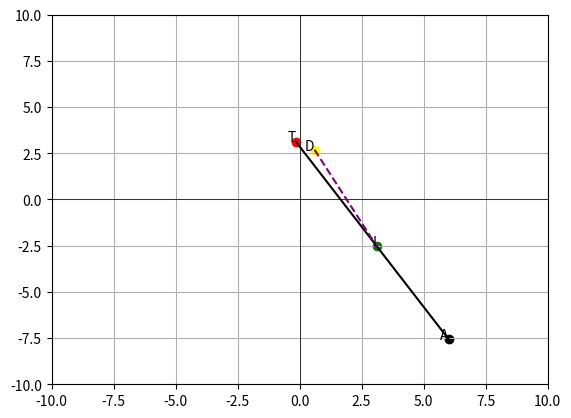

The matplotlib source for this figure:
# -------------------------------------------------------------------------------
# This is the second version of the algorithm. In this case the attacker can have 
# a different y value thatn the defense. 
# -------------------------------------------------------------------------------

import matplotlib.pyplot as plt
import numpy as np
import math
import random 
import pandas as pd

# 1. Create Points
# Set seed for reproducibility
# random.seed(42) 

class Point: 
    def __init__(self, type):
        self.type = type
        self.coordinates = np.array([0, 0])

    def create_target(self):
        x = random.uniform(-3.0, 3.0)
        y = random.uniform(2.0, 6.0)
        self.coordinates = np.array([x, y])
        return self.coordinates
    
    def create_defense(self, target):
        x = random.uniform(target.coordinates[0] - 1.5, target.coordinates[0] + 1.5)
        y = random.uniform(target.coordinates[1] - 1.5, target.coordinates[1]-0.1)
        self.coordinates = np.array([x, y])
        return self.coordinates
    
    def create_attack(self, target, defense):
        x_side1 = random.uniform(-9.0, target.coordinates[0] - 2)
        x_side2 = random.uniform(target.coordinates[0] + 2, 9.0)
        y_deep = random.uniform(-9.0, target.coordinates[1] - 0.1)
        x_below = random.uniform(target.coordinates[0] - 2, target.coordinates[0] + 2)
        y_below = random.uniform(-9.0, target.coordinates[1] - 2)

        coord_side1 = np.array([x_side1, y_deep])
        coord_side2 = np.array([x_side2, y_deep])
        coord_below = np.array([x_below, y_below])

        self.coordinates = random.choice([coord_side1, coord_side2, coord_below])
        return self.coordinates

target = Point("target")
target.create_target()
print("Target Coordinates:", target.coordinates)

defense = Point("defense")
defense.create_defense(target)
print("Defense Coordinates:", defense.coordinates)

attack = Point("attack")
attack.create_attack(target, defense)
print("Attack Coordinates:", attack.coordinates)

def intercept(defense, attack, target):
    TD_length = math.hypot(target.coordinates[0] - defense.coordinates[0], target.coordinates[1] - defense.coordinates[1])
    TA_length = math.hypot(target.coordinates[0] - attack.coordinates[0], target.coordinates[1] - attack.coordinates[1])
    DA_length = math.hypot(defense.coordinates[0] - attack.coordinates[0], defense.coordinates[1] - attack.coordinates[1])

    if TA_length < TD_length:
            return "Intercept not possible"
    
    # Use sine and cosine rule to get the angle theta and length AI
    td_angle_rad = math.acos((TA_length**2 + DA_length**2 - TD_length**2)/(2*TA_length*DA_length)) 
    td_angle_deg = math.degrees(td_angle_rad)
    ad_angle_deg = 180 - 2*td_angle_deg
    ad_angle_rad = math.radians(ad_angle_deg)
    AI_length = DA_length*(math.sin(td_angle_rad)/math.sin(ad_angle_rad)) 
    print("AI_length:", AI_length)

    # To find the intercept point, we need to know the angle of the attack with respect to the x axis
    # For this we make a right triangle using A and T, let's call the point R (for right angle) for
    # the point where (xR, yR) = (xT, yA). Then we can use Soh Cah Toa to find the angle of interest

    # The hypotenuse of the triangle is simply TA, let's use the adjacent as the x distance from T to R
    legnth_adacent_R = abs(target.coordinates[0] - attack.coordinates[0])
    print("target.coordinates[0]:", target.coordinates[0])
    print("attack.coordinates[0]:", attack.coordinates[0])
    print("legnth_adacent_R:", legnth_adacent_R)

    theta_rad = math.acos(legnth_adacent_R/TA_length)
    theta_deg = math.degrees(theta_rad)

    if attack.coordinates[0] < defense.coordinates[0]:
        # If the attack is to the left of the defense, then the angle of interest is theta
        intercept_y = attack.coordinates[1] + AI_length*math.sin(theta_rad)
        intercept_x = attack.coordinates[0] + AI_length*math.cos(theta_rad)

    else: 
        # If the attack is to the right of the defense, then the angle of interest is 180 - theta
        intercept_y = attack.coordinates[1] + AI_length*math.sin(math.pi - theta_rad)
        intercept_x = attack.coordinates[0] + AI_length*math.cos(math.pi - theta_rad)

    intercept_coordinates = np.array([intercept_x, intercept_y])
    return intercept_coordinates


intercept_point = intercept(defense, attack, target)
print("Intercept Point:")
print(intercept_point)

intercept_point = intercept(defense, attack, target)
print("Intercept Point")
print(intercept_point)

# 2. Create the space from -10 to 10 in both axes
fig, ax = plt.subplots()
plt.xlim(-10, 10)
plt.ylim(-10, 10)

# 1.1 Draw x and y axes and gridlines
plt.axhline(0, color='black',linewidth=0.5)
plt.axvline(0, color='black',linewidth=0.5)
plt.grid(True)

plt.scatter(target.coordinates[0], target.coordinates[1], color='red', label='Point 1')
plt.scatter(defense.coordinates[0], defense.coordinates[1], color='yellow', label='Point 2')
plt.scatter(attack.coordinates[0], attack.coordinates[1], color='black', label='Point 3')
plt.scatter(intercept_point[0], intercept_point[1], color='green', label='Point 4')

plt.plot([attack.coordinates[0], target.coordinates[0]], [attack.coordinates[1], target.coordinates[1]], color='black', linestyle='-', label='Attack to Target')
plt.plot([defense.coordinates[0], intercept_point[0]], [defense.coordinates[1], intercept_point[1]], color='purple', linestyle='--', label='Defense to Intercept')

plt.text(target.coordinates[0], target.coordinates[1], 'T', ha='right')
plt.text(defense.coordinates[0], defense.coordinates[1], 'D', ha='right')
plt.text(attack.coordinates[0], attack.coordinates[1], 'A', ha='right')
plt.text(intercept_point[0], intercept_point[1], 'I', ha='right')

# offset = 0.3  # Adjust this value as needed
# plt.text(target.coordinates[0], target.coordinates[1] + offset, 'T', ha='center')
# plt.text(defense.coordinates[0], defense.coordinates[1] + offset, 'D', ha='center')
# plt.text(attack.coordinates[0], attack.coordinates[1] + offset, 'A', ha='center')
# plt.text(intercept_point[0], intercept_point[1] + offset, 'I', ha='center')

plt.show()

# # Create an empty DataFrame to store the results
# columns = ['Target_X', 'Target_Y', 'Defense_X', 'Defense_Y', 'Attack_X', 'Attack_Y', 'Intercept_X', 'Intercept_Y']
# df = pd.DataFrame(columns=columns)

# # Number of iterations
# num_iterations = 50000

# for i in range(num_iterations):
#     target = Point("target")
#     target.create_target()

#     defense = Point("defense")
#     defense.create_defense(target)

#     attack = Point("attack")
#     attack.create_attack(target, defense)

#     intercept_point = intercept(defense, attack, target)
#     print("Itteration no:", i)

#     # Append data to the DataFrame
#     df = df.append({
#         'Target_X': target.coordinates[0],
#         'Target_Y': target.coordinates[1],
#         'Defense_X': defense.coordinates[0],
#         'Defense_Y': defense.coordinates[1],
#         'Attack_X': attack.coordinates[0],
#         'Attack_Y': attack.coordinates[1],
#         'Intercept_X': intercept_point[0],
#         'Intercept_Y': intercept_point[1],
#     }, ignore_index=True)


# # Now df contains your data for 10,000 iterations
# print(df)

# df.to_csv("50k_iterations_v2.csv")
